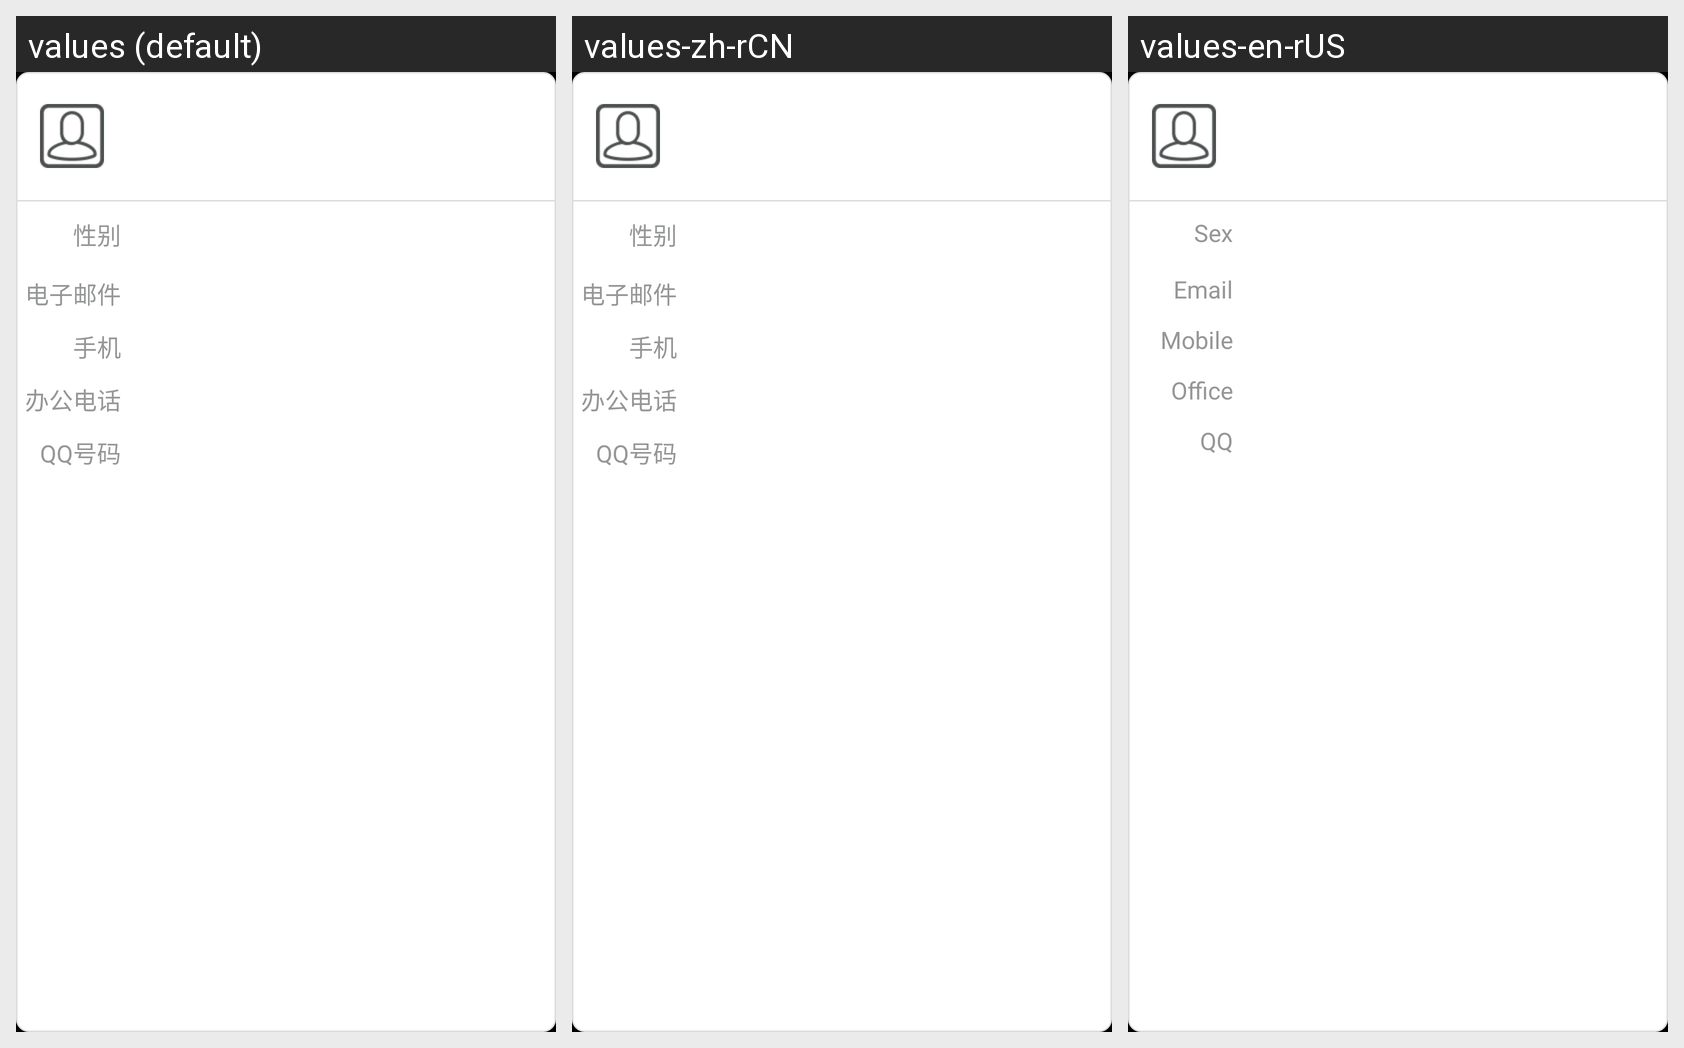

This grid shows one Android layout under several languages. Give, for every string resource on the screen, its name, the default text and each shown locale's text.
Android screen res/layout/email_contacts_detail_info.xml rendered under 3 locales, left to right: values (default), values-zh-rCN, values-en-rUS. Device: Nexus 5 (rendered at 1080×1920; each locale shown at half size, 540×960, under a caption strip naming it); theme AppTheme.
Strings drawn on this screen, with the default value and each locale's value (text and hints the layout hard-codes, and strings that could not be matched under every locale, appear in the picture but are not listed):

sex
  values: 性别
  values-zh-rCN: 性别  [not translated; the default value is used]
  values-en-rUS: Sex

email
  values: 电子邮件
  values-zh-rCN: 电子邮件  [not translated; the default value is used]
  values-en-rUS: Email

mobile
  values: 手机
  values-zh-rCN: 手机  [not translated; the default value is used]
  values-en-rUS: Mobile

office_phone
  values: 办公电话
  values-zh-rCN: 办公电话  [not translated; the default value is used]
  values-en-rUS: Office

QQ_account
  values: QQ号码
  values-zh-rCN: QQ号码  [not translated; the default value is used]
  values-en-rUS: QQ
